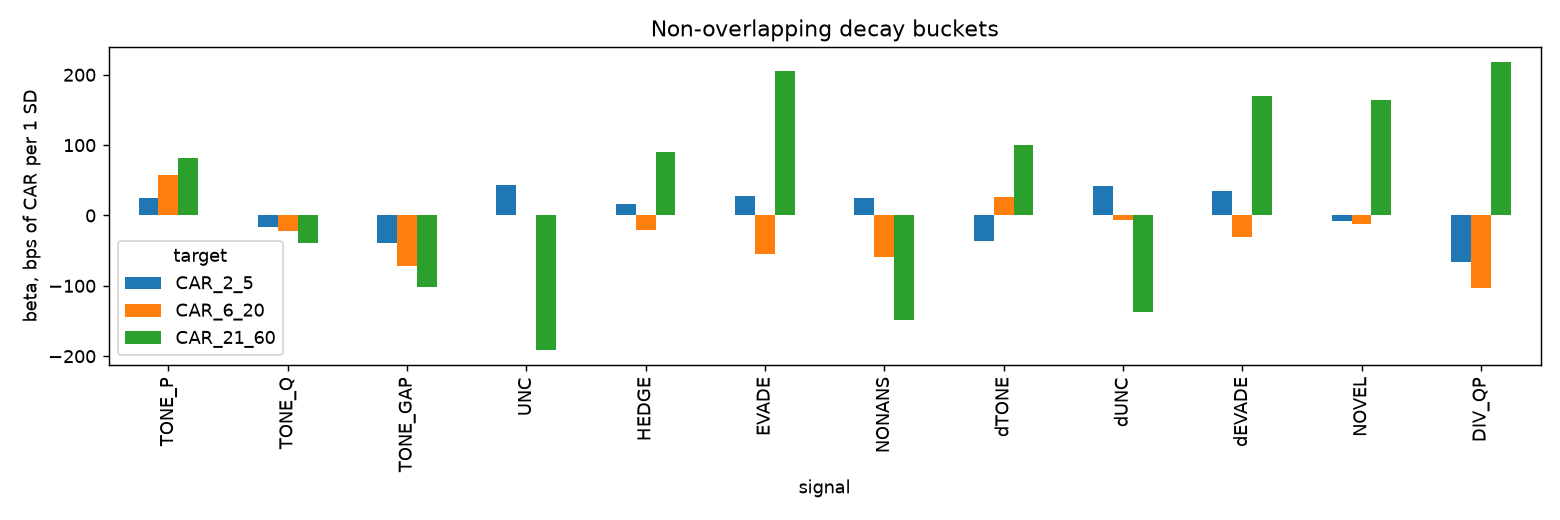

Data behind this chart, as committed beside it:
signal, bps_CAR_2_5, bps_CAR_6_20, bps_CAR_21_60, t_CAR_2_5, t_CAR_6_20, t_CAR_21_60
TONE_P, 25.14, 57.75, 82.35, 0.5343, 0.6916, 0.6742
TONE_Q, -16.09, -22.61, -39.11, -0.3797, -0.5897, -0.4867
TONE_GAP, -39.61, -72.25, -101.5, -0.8068, -1.087, -0.9327
UNC, 43.95, 0.1237, -191.3, 1.275, 0.002183, -2.015
HEDGE, 16.51, -20.53, 89.98, 0.5655, -0.4903, 1.235
EVADE, 27.44, -55.26, 204.8, 0.6648, -1.011, 2.35
NONANS, 24.93, -59.3, -148.3, 0.9959, -0.9418, -1.453
dTONE, -36.69, 25.71, 99.69, -1.122, 0.4676, 1.247
dUNC, 41.88, -5.937, -137.3, 1.343, -0.09975, -1.746
dEVADE, 35.47, -30.76, 169.3, 0.9945, -0.6709, 2.887
NOVEL, -7.945, -12.2, 164.4, -0.161, -0.1659, 1.237
DIV_QP, -66.76, -102.4, 218.6, -1.544, -1.248, 1.574
